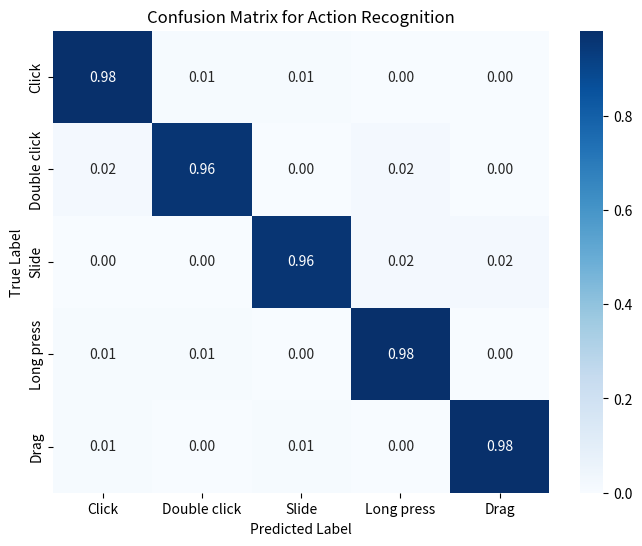

The matplotlib source for this figure:
import numpy as np
import matplotlib.pyplot as plt
import seaborn as sns

# Defining the precision for each action
precision = {
    "Click": 0.98,
    "Double click": 0.96,
    "Slide": 0.96,
    "Long press": 0.98,
    "Drag": 0.98
}

# Creating a confusion matrix from precision values
# Assuming we have a relatively balanced dataset and the values correspond to true positive rates on diagonal
labels = list(precision.keys())
confusion_matrix = np.array([
    [precision["Click"], 0.01, 0.01, 0, 0],
    [0.02, precision["Double click"], 0, 0.02, 0],
    [0, 0, precision["Slide"], 0.02, 0.02],
    [0.01, 0.01, 0, precision["Long press"], 0],
    [0.01, 0, 0.01, 0, precision["Drag"]]
])

# Plotting the confusion matrix
plt.figure(figsize=(8, 6))
sns.heatmap(confusion_matrix, annot=True, cmap="Blues", xticklabels=labels, yticklabels=labels, fmt=".2f")
plt.title("Confusion Matrix for Action Recognition")
plt.xlabel("Predicted Label")
plt.ylabel("True Label")
plt.show()
